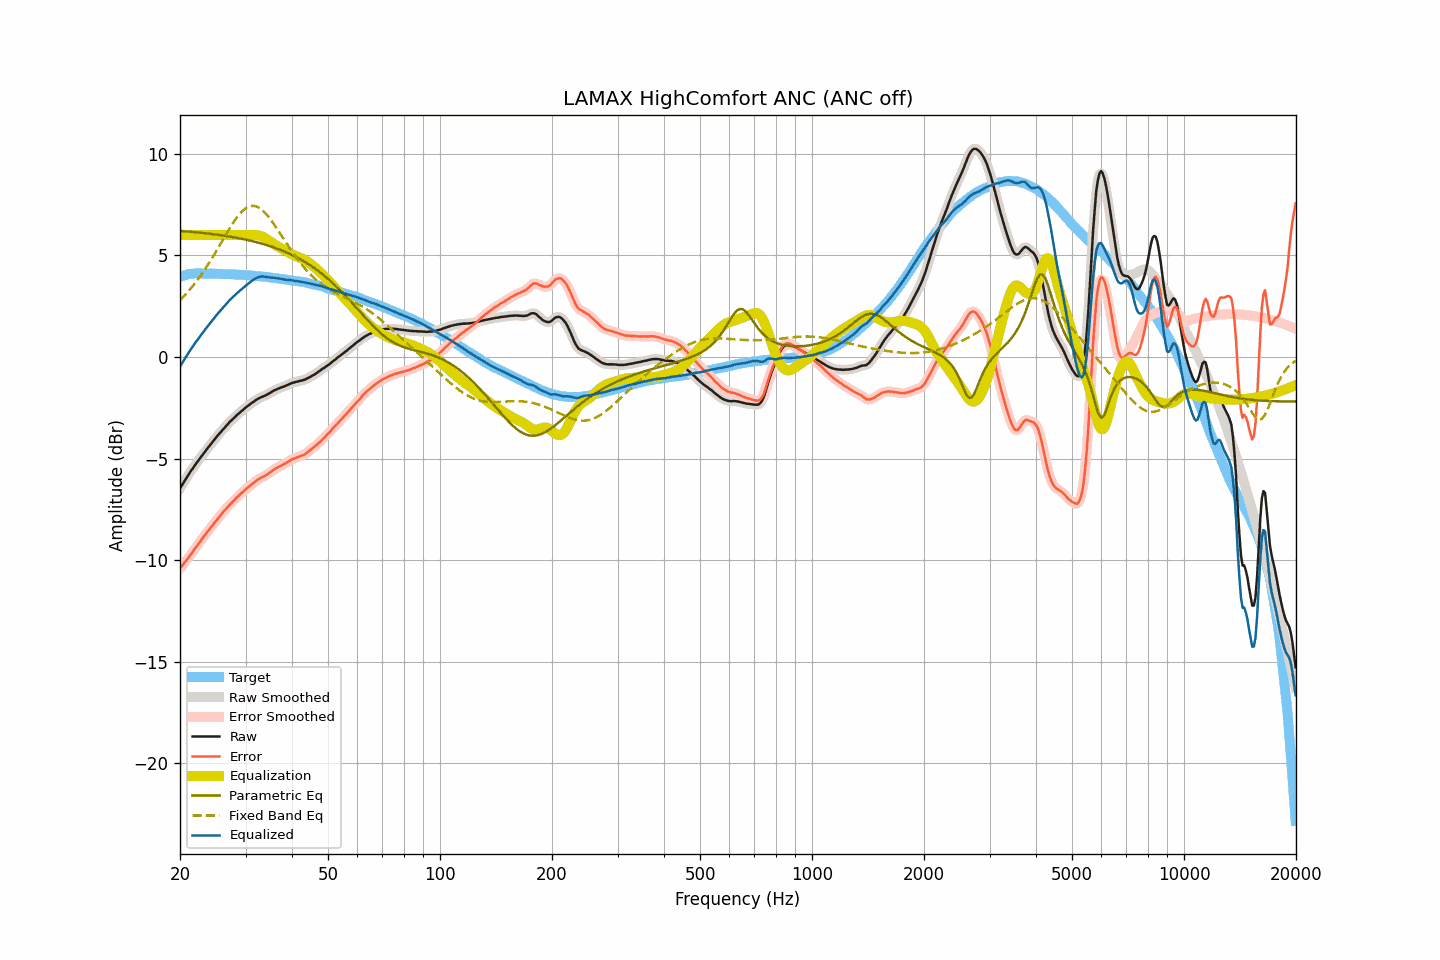

Data behind this chart, as committed beside it:
frequency, raw, smoothed, error, error_smoothed, equalization, parametric_eq, fixed_band_eq, equalized_raw, equalized_smoothed, target
20.00, -6.47, -6.47, -10.41, -10.41, 6.00, 6.21, 2.79, -0.47, -0.47, 3.94
20.20, -6.34, -6.34, -10.31, -10.31, 6.00, 6.20, 2.87, -0.34, -0.34, 3.97
20.40, -6.21, -6.21, -10.21, -10.21, 6.00, 6.19, 2.95, -0.21, -0.21, 4.00
20.61, -6.08, -6.08, -10.10, -10.11, 6.00, 6.19, 3.04, -0.08, -0.08, 4.02
20.81, -5.96, -5.96, -10.01, -10.01, 6.00, 6.18, 3.12, 0.04, 0.04, 4.05
21.02, -5.83, -5.83, -9.91, -9.91, 6.00, 6.17, 3.21, 0.17, 0.17, 4.08
21.23, -5.71, -5.71, -9.80, -9.80, 6.00, 6.17, 3.30, 0.29, 0.29, 4.09
21.44, -5.59, -5.59, -9.69, -9.69, 6.00, 6.16, 3.40, 0.41, 0.41, 4.10
21.66, -5.48, -5.48, -9.59, -9.58, 6.00, 6.15, 3.49, 0.52, 0.52, 4.11
21.87, -5.36, -5.36, -9.47, -9.47, 6.00, 6.15, 3.60, 0.64, 0.64, 4.11
22.09, -5.25, -5.25, -9.37, -9.36, 6.00, 6.14, 3.70, 0.75, 0.75, 4.12
22.31, -5.14, -5.14, -9.26, -9.26, 6.00, 6.13, 3.80, 0.86, 0.86, 4.11
22.54, -5.03, -5.03, -9.15, -9.15, 6.00, 6.12, 3.91, 0.97, 0.97, 4.11
22.76, -4.93, -4.93, -9.04, -9.04, 6.00, 6.11, 4.02, 1.07, 1.07, 4.11
22.99, -4.82, -4.82, -8.93, -8.93, 6.00, 6.11, 4.14, 1.18, 1.18, 4.10
23.22, -4.72, -4.72, -8.82, -8.82, 6.00, 6.10, 4.25, 1.28, 1.28, 4.10
23.45, -4.61, -4.61, -8.71, -8.71, 6.00, 6.09, 4.37, 1.39, 1.39, 4.10
23.69, -4.51, -4.51, -8.61, -8.61, 6.00, 6.08, 4.50, 1.49, 1.49, 4.10
23.92, -4.41, -4.41, -8.51, -8.51, 6.00, 6.07, 4.62, 1.59, 1.59, 4.10
24.16, -4.31, -4.31, -8.42, -8.42, 6.00, 6.06, 4.75, 1.69, 1.69, 4.11
24.40, -4.21, -4.21, -8.32, -8.32, 6.00, 6.05, 4.87, 1.79, 1.79, 4.11
24.65, -4.11, -4.11, -8.21, -8.21, 6.00, 6.04, 5.01, 1.89, 1.89, 4.10
24.89, -4.01, -4.01, -8.11, -8.11, 6.00, 6.03, 5.14, 1.99, 1.99, 4.10
25.14, -3.91, -3.91, -8.01, -8.01, 6.00, 6.02, 5.27, 2.09, 2.09, 4.10
25.39, -3.82, -3.82, -7.91, -7.91, 6.00, 6.01, 5.41, 2.18, 2.18, 4.09
25.65, -3.72, -3.72, -7.82, -7.81, 6.00, 6.00, 5.54, 2.28, 2.28, 4.09
25.91, -3.63, -3.63, -7.72, -7.72, 6.00, 5.99, 5.68, 2.37, 2.37, 4.08
26.16, -3.54, -3.54, -7.62, -7.62, 6.00, 5.97, 5.82, 2.46, 2.46, 4.08
26.43, -3.45, -3.45, -7.53, -7.53, 6.00, 5.96, 5.95, 2.55, 2.55, 4.08
26.69, -3.36, -3.36, -7.44, -7.44, 6.00, 5.95, 6.08, 2.64, 2.64, 4.08
26.96, -3.27, -3.28, -7.35, -7.36, 6.00, 5.94, 6.22, 2.73, 2.72, 4.08
27.23, -3.19, -3.19, -7.27, -7.27, 6.00, 5.92, 6.35, 2.81, 2.81, 4.08
27.50, -3.12, -3.12, -7.20, -7.19, 6.00, 5.91, 6.48, 2.88, 2.88, 4.07
27.77, -3.04, -3.04, -7.10, -7.11, 6.00, 5.90, 6.60, 2.96, 2.96, 4.06
28.05, -2.97, -2.97, -7.03, -7.03, 6.00, 5.88, 6.72, 3.03, 3.03, 4.06
28.33, -2.89, -2.89, -6.94, -6.95, 6.00, 5.87, 6.83, 3.11, 3.11, 4.05
28.62, -2.82, -2.82, -6.87, -6.87, 6.00, 5.85, 6.93, 3.18, 3.18, 4.05
28.90, -2.75, -2.75, -6.80, -6.80, 6.00, 5.84, 7.03, 3.25, 3.25, 4.05
29.19, -2.68, -2.68, -6.72, -6.72, 6.00, 5.82, 7.12, 3.32, 3.32, 4.04
29.48, -2.61, -2.61, -6.66, -6.65, 6.00, 5.81, 7.20, 3.39, 3.39, 4.04
29.78, -2.54, -2.55, -6.58, -6.58, 6.00, 5.79, 7.27, 3.46, 3.45, 4.03
30.08, -2.48, -2.48, -6.51, -6.51, 6.00, 5.77, 7.32, 3.52, 3.52, 4.03
30.38, -2.42, -2.42, -6.44, -6.44, 6.00, 5.76, 7.37, 3.58, 3.58, 4.02
30.68, -2.36, -2.36, -6.38, -6.38, 6.00, 5.74, 7.40, 3.64, 3.64, 4.02
30.99, -2.30, -2.30, -6.31, -6.31, 6.01, 5.72, 7.43, 3.70, 3.70, 4.00
31.30, -2.24, -2.25, -6.25, -6.25, 6.01, 5.70, 7.44, 3.76, 3.76, 4.00
31.61, -2.19, -2.19, -6.19, -6.18, 6.01, 5.68, 7.44, 3.81, 3.82, 4.00
31.93, -2.13, -2.13, -6.12, -6.12, 6.00, 5.66, 7.42, 3.87, 3.87, 3.99
32.24, -2.08, -2.09, -6.06, -6.07, 5.99, 5.64, 7.39, 3.91, 3.91, 3.98
32.57, -2.04, -2.04, -6.02, -6.01, 5.98, 5.62, 7.35, 3.94, 3.94, 3.97
32.89, -2.00, -2.00, -5.97, -5.97, 5.96, 5.60, 7.30, 3.95, 3.96, 3.97
33.22, -1.96, -1.97, -5.92, -5.93, 5.93, 5.58, 7.24, 3.96, 3.96, 3.96
33.55, -1.93, -1.93, -5.89, -5.89, 5.89, 5.55, 7.17, 3.96, 3.96, 3.95
33.89, -1.90, -1.90, -5.84, -5.84, 5.84, 5.53, 7.09, 3.94, 3.95, 3.94
34.23, -1.86, -1.86, -5.80, -5.80, 5.79, 5.51, 7.00, 3.93, 3.93, 3.94
34.57, -1.81, -1.82, -5.74, -5.74, 5.74, 5.48, 6.91, 3.93, 3.92, 3.93
34.92, -1.77, -1.77, -5.69, -5.69, 5.68, 5.46, 6.81, 3.91, 3.91, 3.91
35.27, -1.72, -1.72, -5.63, -5.63, 5.63, 5.43, 6.70, 3.91, 3.91, 3.91
35.62, -1.67, -1.68, -5.57, -5.57, 5.58, 5.40, 6.59, 3.91, 3.90, 3.90
35.97, -1.63, -1.63, -5.51, -5.52, 5.53, 5.37, 6.47, 3.89, 3.89, 3.88
... 635 more rows
